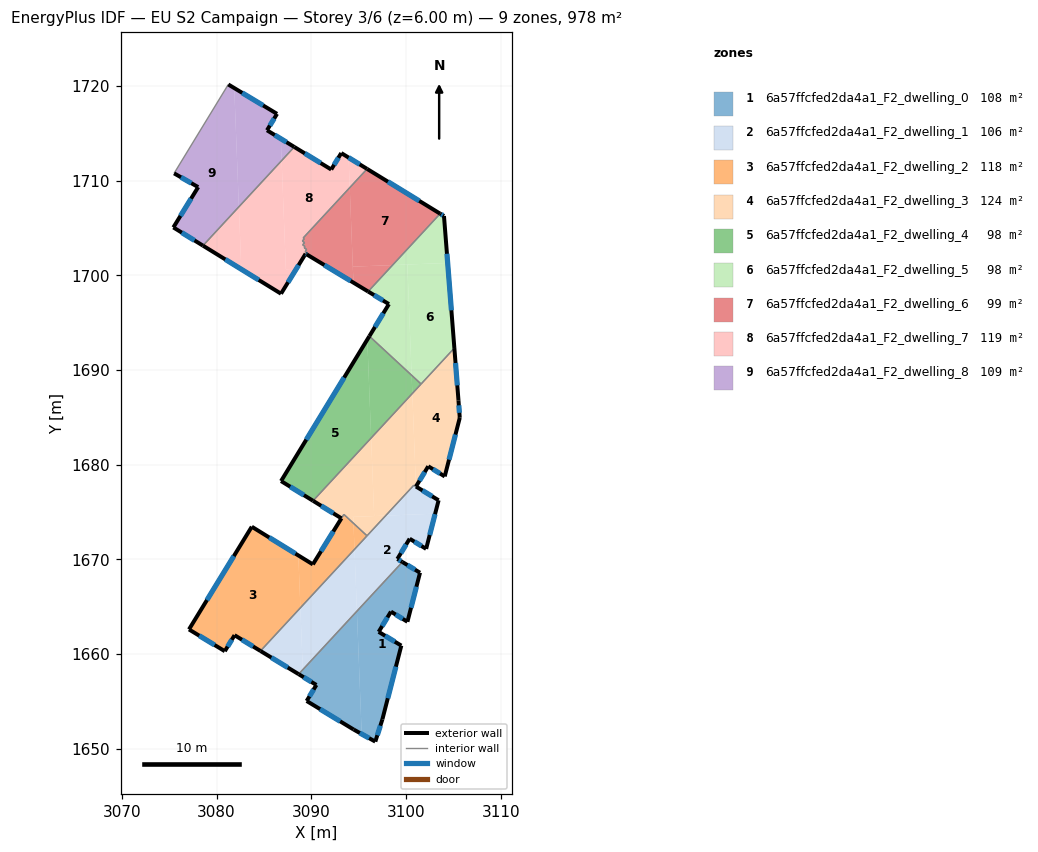
=== STOREY PLAN SPEC (per zone: floor XY polygon, exterior-wall plan segments, windows/doors) ===
zone 1: 6a57ffcfed2da4a1_F2_dwelling_0  (107.9 m²)
  floor: (3101.48, 1668.60) (3100.15, 1663.42) (3098.41, 1664.50) (3097.12, 1662.36) (3099.51, 1660.91) (3097.51, 1653.12) (3096.76, 1650.77) (3095.32, 1651.57) (3094.82, 1664.54) (3099.62, 1669.73)
  floor: (3094.82, 1664.54) (3095.32, 1651.57) (3094.47, 1652.05) (3089.51, 1655.06) (3090.54, 1656.75) (3089.13, 1657.61) (3089.10, 1658.36)
  floor: (3089.10, 1658.36) (3089.13, 1657.61) (3088.67, 1657.89)
  exterior wall: (3097.12, 1662.36) – (3098.41, 1664.50)  [2.5 m]
    window: (3097.49, 1662.97) – (3098.04, 1663.88)  [1.4 m²]
  exterior wall: (3099.51, 1660.91) – (3097.12, 1662.36)  [2.8 m]
    window: (3098.82, 1661.32) – (3097.80, 1661.94)  [1.5 m²]
  exterior wall: (3097.51, 1653.12) – (3099.51, 1660.91)  [8.0 m]
    window: (3098.08, 1655.35) – (3098.94, 1658.68)  [4.4 m²]
  exterior wall: (3096.76, 1650.77) – (3097.51, 1653.12)  [2.5 m]
    window: (3096.98, 1651.44) – (3097.30, 1652.45)  [1.4 m²]
  exterior wall: (3094.47, 1652.05) – (3096.76, 1650.77)  [2.6 m]
    window: (3095.12, 1651.68) – (3096.11, 1651.13)  [1.4 m²]
  exterior wall: (3089.51, 1655.06) – (3094.47, 1652.05)  [5.8 m]
    window: (3090.93, 1654.20) – (3093.05, 1652.91)  [3.2 m²]
  exterior wall: (3090.54, 1656.75) – (3089.51, 1655.06)  [2.0 m]
    window: (3090.25, 1656.27) – (3089.81, 1655.54)  [1.1 m²]
  exterior wall: (3088.67, 1657.89) – (3090.54, 1656.75)  [2.2 m]
    window: (3089.20, 1657.57) – (3090.00, 1657.08)  [1.2 m²]
  exterior wall: (3101.48, 1668.60) – (3099.62, 1669.74)  [2.2 m]
    window: (3100.95, 1668.93) – (3100.15, 1669.41)  [1.2 m²]
  exterior wall: (3100.15, 1663.42) – (3101.48, 1668.60)  [5.3 m]
    window: (3100.53, 1664.90) – (3101.10, 1667.12)  [2.9 m²]
  exterior wall: (3098.41, 1664.50) – (3100.15, 1663.42)  [2.0 m]
    window: (3098.91, 1664.19) – (3099.66, 1663.73)  [1.1 m²]
  interior walls: 1
zone 2: 6a57ffcfed2da4a1_F2_dwelling_1  (106.2 m²)
  floor: (3094.57, 1671.07) (3094.82, 1664.54) (3089.10, 1658.36) (3088.85, 1664.90)
  floor: (3103.08, 1674.84) (3102.13, 1671.12) (3100.39, 1672.19) (3099.09, 1670.06) (3099.62, 1669.73) (3094.82, 1664.54) (3094.57, 1671.07) (3097.86, 1674.64)
  floor: (3088.85, 1664.90) (3089.10, 1658.36) (3088.67, 1657.89) (3084.64, 1660.34)
  floor: (3103.45, 1676.25) (3103.08, 1674.84) (3097.86, 1674.64) (3100.83, 1677.84) (3101.06, 1677.71)
  exterior wall: (3084.64, 1660.34) – (3088.67, 1657.89)  [4.7 m]
    window: (3085.79, 1659.64) – (3087.51, 1658.59)  [2.6 m²]
  exterior wall: (3103.45, 1676.25) – (3101.06, 1677.71)  [2.8 m]
    window: (3102.76, 1676.67) – (3101.74, 1677.29)  [1.5 m²]
  exterior wall: (3102.13, 1671.12) – (3103.45, 1676.25)  [5.3 m]
    window: (3102.51, 1672.59) – (3103.07, 1674.79)  [2.9 m²]
  exterior wall: (3100.39, 1672.19) – (3102.13, 1671.12)  [2.0 m]
    window: (3100.89, 1671.89) – (3101.63, 1671.43)  [1.1 m²]
  exterior wall: (3099.09, 1670.06) – (3100.39, 1672.19)  [2.5 m]
    window: (3099.46, 1670.67) – (3100.02, 1671.58)  [1.4 m²]
  exterior wall: (3099.62, 1669.74) – (3099.09, 1670.06)  [0.6 m]
    window: (3099.47, 1669.83) – (3099.24, 1669.97)  [0.3 m²]
  interior walls: 4
zone 3: 6a57ffcfed2da4a1_F2_dwelling_2  (118.1 m²)
  floor: (3088.63, 1670.43) (3088.85, 1664.90) (3084.64, 1660.34) (3081.90, 1662.01) (3080.87, 1660.32) (3077.09, 1662.62) (3083.72, 1673.46)
  floor: (3094.46, 1673.82) (3094.57, 1671.07) (3088.85, 1664.90) (3088.63, 1670.43) (3090.17, 1669.48) (3093.25, 1674.46) (3093.75, 1674.48)
  floor: (3095.89, 1672.50) (3094.57, 1671.07) (3094.46, 1673.82)
  floor: (3093.75, 1674.48) (3093.25, 1674.46) (3093.44, 1674.76)
  exterior wall: (3080.87, 1660.32) – (3081.90, 1662.01)  [2.0 m]
    window: (3081.16, 1660.80) – (3081.60, 1661.52)  [1.1 m²]
  exterior wall: (3077.09, 1662.62) – (3080.87, 1660.32)  [4.4 m]
    window: (3078.17, 1661.96) – (3079.79, 1660.97)  [2.4 m²]
  exterior wall: (3083.72, 1673.46) – (3077.09, 1662.62)  [12.7 m]
    window: (3081.82, 1670.36) – (3078.98, 1665.71)  [7.0 m²]
  exterior wall: (3090.17, 1669.48) – (3083.72, 1673.46)  [7.6 m]
    window: (3088.33, 1670.62) – (3085.56, 1672.32)  [4.2 m²]
  exterior wall: (3081.90, 1662.01) – (3084.64, 1660.34)  [3.2 m]
    window: (3082.68, 1661.53) – (3083.85, 1660.82)  [1.8 m²]
  exterior wall: (3093.18, 1674.35) – (3090.17, 1669.48)  [5.7 m]
    window: (3092.32, 1672.96) – (3091.03, 1670.87)  [3.2 m²]
  interior walls: 3
zone 4: 6a57ffcfed2da4a1_F2_dwelling_3  (123.9 m²)
  floor: (3105.11, 1692.33) (3105.54, 1686.81) (3105.68, 1684.96) (3104.09, 1678.77) (3102.35, 1679.84) (3101.05, 1677.71) (3100.67, 1687.53)
  floor: (3100.67, 1687.53) (3101.05, 1677.71) (3100.83, 1677.84) (3097.86, 1674.64) (3096.64, 1674.59) (3096.32, 1682.83)
  floor: (3096.32, 1682.83) (3096.64, 1674.59) (3093.75, 1674.48) (3093.44, 1674.76) (3093.25, 1674.46) (3093.03, 1674.45) (3090.19, 1676.20)
  floor: (3094.43, 1674.50) (3094.46, 1673.82) (3093.75, 1674.48)
  floor: (3093.25, 1674.46) (3093.18, 1674.35) (3093.03, 1674.45)
  floor: (3097.86, 1674.64) (3095.89, 1672.50) (3094.46, 1673.82) (3094.43, 1674.50)
  exterior wall: (3090.19, 1676.20) – (3093.18, 1674.35)  [3.5 m]
    window: (3091.04, 1675.67) – (3092.33, 1674.88)  [1.9 m²]
  exterior wall: (3105.54, 1686.81) – (3105.11, 1692.33)  [5.5 m]
    window: (3105.42, 1688.39) – (3105.23, 1690.75)  [3.1 m²]
  exterior wall: (3105.68, 1684.96) – (3105.54, 1686.81)  [1.8 m]
    window: (3105.64, 1685.49) – (3105.58, 1686.28)  [1.0 m²]
  exterior wall: (3104.09, 1678.77) – (3105.68, 1684.96)  [6.4 m]
    window: (3104.55, 1680.54) – (3105.23, 1683.19)  [3.5 m²]
  exterior wall: (3102.35, 1679.84) – (3104.09, 1678.77)  [2.0 m]
    window: (3102.85, 1679.54) – (3103.60, 1679.08)  [1.1 m²]
  exterior wall: (3101.05, 1677.71) – (3102.35, 1679.84)  [2.5 m]
    window: (3101.43, 1678.32) – (3101.98, 1679.23)  [1.4 m²]
  interior walls: 6
zone 5: 6a57ffcfed2da4a1_F2_dwelling_4  (98.1 m²)
  floor: (3095.92, 1693.22) (3096.32, 1682.83) (3090.19, 1676.20) (3086.81, 1678.28)
  floor: (3100.60, 1689.45) (3100.67, 1687.53) (3096.32, 1682.83) (3095.92, 1693.22) (3096.14, 1693.58)
  floor: (3101.60, 1688.53) (3100.67, 1687.53) (3100.60, 1689.45)
  exterior wall: (3096.14, 1693.58) – (3086.81, 1678.28)  [17.9 m]
    window: (3093.47, 1689.21) – (3089.47, 1682.65)  [9.9 m²]
  exterior wall: (3086.81, 1678.28) – (3090.19, 1676.20)  [4.0 m]
    window: (3087.77, 1677.69) – (3089.22, 1676.79)  [2.2 m²]
  interior walls: 2
zone 6: 6a57ffcfed2da4a1_F2_dwelling_5  (98.1 m²)
  floor: (3100.14, 1701.15) (3100.60, 1689.45) (3096.14, 1693.58) (3098.20, 1696.97) (3096.00, 1698.30) (3098.58, 1701.09)
  floor: (3104.40, 1701.32) (3105.11, 1692.33) (3101.60, 1688.53) (3100.60, 1689.45) (3100.14, 1701.15)
  floor: (3104.01, 1706.27) (3104.40, 1701.32) (3098.58, 1701.09) (3103.61, 1706.52)
  exterior wall: (3098.20, 1696.97) – (3096.14, 1693.58)  [4.0 m]
    window: (3097.61, 1696.00) – (3096.72, 1694.55)  [2.2 m²]
  exterior wall: (3096.00, 1698.30) – (3098.20, 1696.97)  [2.6 m]
    window: (3096.63, 1697.92) – (3097.57, 1697.35)  [1.4 m²]
  exterior wall: (3104.01, 1706.27) – (3103.61, 1706.52)  [0.5 m]
    window: (3103.90, 1706.34) – (3103.72, 1706.45)  [0.3 m²]
  exterior wall: (3105.11, 1692.33) – (3104.01, 1706.27)  [14.0 m]
    window: (3104.80, 1696.31) – (3104.33, 1702.29)  [7.7 m²]
  interior walls: 3
zone 7: 6a57ffcfed2da4a1_F2_dwelling_6  (98.7 m²)
  floor: (3103.61, 1706.52) (3098.58, 1701.09) (3094.39, 1700.93) (3094.06, 1709.27) (3095.89, 1711.25)
  floor: (3094.06, 1709.27) (3094.45, 1699.24) (3089.53, 1702.21) (3089.61, 1702.34) (3089.35, 1702.49) (3089.51, 1702.75) (3089.25, 1702.91) (3089.34, 1703.05) (3089.09, 1703.23) (3089.30, 1703.45) (3089.06, 1703.64) (3089.26, 1703.86) (3089.14, 1703.95)
  floor: (3098.58, 1701.09) (3096.00, 1698.30) (3094.45, 1699.24) (3094.39, 1700.93)
  floor: (3094.06, 1709.27) (3094.39, 1700.93) (3094.45, 1699.24)
  exterior wall: (3103.61, 1706.52) – (3095.89, 1711.25)  [9.0 m]
    window: (3101.40, 1707.87) – (3098.10, 1709.90)  [5.0 m²]
  exterior wall: (3089.53, 1702.21) – (3096.00, 1698.30)  [7.6 m]
    window: (3091.38, 1701.09) – (3094.15, 1699.42)  [4.2 m²]
  interior walls: 12
zone 8: 6a57ffcfed2da4a1_F2_dwelling_7  (118.7 m²)
  floor: (3093.17, 1712.92) (3093.94, 1712.44) (3094.06, 1709.27) (3089.14, 1703.95) (3089.26, 1703.86) (3089.06, 1703.64) (3089.30, 1703.45) (3089.09, 1703.23) (3089.34, 1703.05) (3089.25, 1702.91) (3089.51, 1702.75) (3089.35, 1702.49) (3089.61, 1702.34) (3089.53, 1702.21) (3089.40, 1702.29) (3088.42, 1700.69) (3087.32, 1700.65) (3086.87, 1712.13) (3088.20, 1713.57) (3092.11, 1711.18)
  floor: (3095.89, 1711.25) (3094.06, 1709.27) (3093.94, 1712.44)
  floor: (3086.87, 1712.13) (3087.32, 1700.65) (3088.42, 1700.69) (3086.80, 1698.07) (3082.61, 1700.65) (3082.35, 1707.24)
  floor: (3082.35, 1707.24) (3082.61, 1700.65) (3078.56, 1703.14)
  exterior wall: (3089.40, 1702.29) – (3089.53, 1702.21)  [0.1 m]
    window: (3089.44, 1702.27) – (3089.49, 1702.23)  [0.1 m²]
  exterior wall: (3086.80, 1698.07) – (3089.40, 1702.29)  [5.0 m]
    window: (3087.55, 1699.27) – (3088.66, 1701.08)  [2.7 m²]
  exterior wall: (3078.56, 1703.14) – (3086.80, 1698.07)  [9.7 m]
    window: (3080.92, 1701.69) – (3084.45, 1699.52)  [5.3 m²]
  exterior wall: (3092.11, 1711.18) – (3088.20, 1713.57)  [4.6 m]
    window: (3090.99, 1711.86) – (3089.32, 1712.89)  [2.5 m²]
  exterior wall: (3093.17, 1712.92) – (3092.11, 1711.18)  [2.0 m]
    window: (3092.86, 1712.42) – (3092.41, 1711.68)  [1.1 m²]
  exterior wall: (3095.89, 1711.25) – (3093.17, 1712.92)  [3.2 m]
    window: (3095.11, 1711.72) – (3093.95, 1712.44)  [1.8 m²]
  interior walls: 12
zone 9: 6a57ffcfed2da4a1_F2_dwelling_8  (108.7 m²)
  floor: (3086.39, 1717.06) (3085.32, 1715.33) (3086.78, 1714.43) (3086.87, 1712.13) (3082.35, 1707.24) (3081.87, 1719.78)
  floor: (3081.87, 1719.78) (3082.35, 1707.24) (3078.56, 1703.14) (3075.43, 1705.07) (3078.06, 1709.33) (3075.51, 1710.78) (3081.24, 1720.16)
  floor: (3088.20, 1713.57) (3086.87, 1712.13) (3086.78, 1714.43)
  exterior wall: (3075.43, 1705.07) – (3078.56, 1703.14)  [3.7 m]
    window: (3076.33, 1704.52) – (3077.67, 1703.69)  [2.0 m²]
  exterior wall: (3078.06, 1709.33) – (3075.43, 1705.07)  [5.0 m]
    window: (3077.31, 1708.11) – (3076.18, 1706.29)  [2.8 m²]
  exterior wall: (3075.51, 1710.78) – (3078.06, 1709.33)  [2.9 m]
    window: (3076.24, 1710.36) – (3077.33, 1709.74)  [1.6 m²]
  exterior wall: (3086.39, 1717.06) – (3081.24, 1720.16)  [6.0 m]
    window: (3084.91, 1717.95) – (3082.71, 1719.28)  [3.3 m²]
  exterior wall: (3085.32, 1715.33) – (3086.39, 1717.06)  [2.0 m]
    window: (3085.63, 1715.82) – (3086.08, 1716.57)  [1.1 m²]
  exterior wall: (3088.20, 1713.57) – (3085.32, 1715.33)  [3.4 m]
    window: (3087.38, 1714.07) – (3086.15, 1714.82)  [1.9 m²]
  interior walls: 2

=== DERIVED (storey summary) ===
Building: EU S2 Campaign
Storey: 3 of 6  (floor level z = 6.00 m)
Storey gross floor area: 978.3 m²
Zones on this storey: 9
  - 6a57ffcfed2da4a1_F2_dwelling_0: floor 107.9 m²; exterior wall 38.0 m (113.9 m²); 11 window(s) 20.9 m²; WWR 18.4%
  - 6a57ffcfed2da4a1_F2_dwelling_1: floor 106.2 m²; exterior wall 18.0 m (53.9 m²); 6 window(s) 9.9 m²; WWR 18.4%
  - 6a57ffcfed2da4a1_F2_dwelling_2: floor 118.1 m²; exterior wall 35.6 m (106.9 m²); 6 window(s) 19.6 m²; WWR 18.4%
  - 6a57ffcfed2da4a1_F2_dwelling_3: floor 123.9 m²; exterior wall 21.8 m (65.5 m²); 6 window(s) 12.0 m²; WWR 18.4%
  - 6a57ffcfed2da4a1_F2_dwelling_4: floor 98.1 m²; exterior wall 21.9 m (65.7 m²); 2 window(s) 12.1 m²; WWR 18.4%
  - 6a57ffcfed2da4a1_F2_dwelling_5: floor 98.1 m²; exterior wall 21.0 m (63.0 m²); 4 window(s) 11.6 m²; WWR 18.4%
  - 6a57ffcfed2da4a1_F2_dwelling_6: floor 98.7 m²; exterior wall 16.6 m (49.8 m²); 2 window(s) 9.2 m²; WWR 18.4%
  - 6a57ffcfed2da4a1_F2_dwelling_7: floor 118.7 m²; exterior wall 24.6 m (73.8 m²); 6 window(s) 13.6 m²; WWR 18.4%
  - 6a57ffcfed2da4a1_F2_dwelling_8: floor 108.7 m²; exterior wall 23.0 m (69.1 m²); 6 window(s) 12.7 m²; WWR 18.4%
Zone adjacency (shared interzone walls):
  - 6a57ffcfed2da4a1_F2_dwelling_0 ↔ 6a57ffcfed2da4a1_F2_dwelling_1
  - 6a57ffcfed2da4a1_F2_dwelling_1 ↔ 6a57ffcfed2da4a1_F2_dwelling_2
  - 6a57ffcfed2da4a1_F2_dwelling_1 ↔ 6a57ffcfed2da4a1_F2_dwelling_3
  - 6a57ffcfed2da4a1_F2_dwelling_2 ↔ 6a57ffcfed2da4a1_F2_dwelling_3
  - 6a57ffcfed2da4a1_F2_dwelling_3 ↔ 6a57ffcfed2da4a1_F2_dwelling_4
  - 6a57ffcfed2da4a1_F2_dwelling_3 ↔ 6a57ffcfed2da4a1_F2_dwelling_5
  - 6a57ffcfed2da4a1_F2_dwelling_4 ↔ 6a57ffcfed2da4a1_F2_dwelling_5
  - 6a57ffcfed2da4a1_F2_dwelling_5 ↔ 6a57ffcfed2da4a1_F2_dwelling_6
  - 6a57ffcfed2da4a1_F2_dwelling_6 ↔ 6a57ffcfed2da4a1_F2_dwelling_7
  - 6a57ffcfed2da4a1_F2_dwelling_7 ↔ 6a57ffcfed2da4a1_F2_dwelling_8